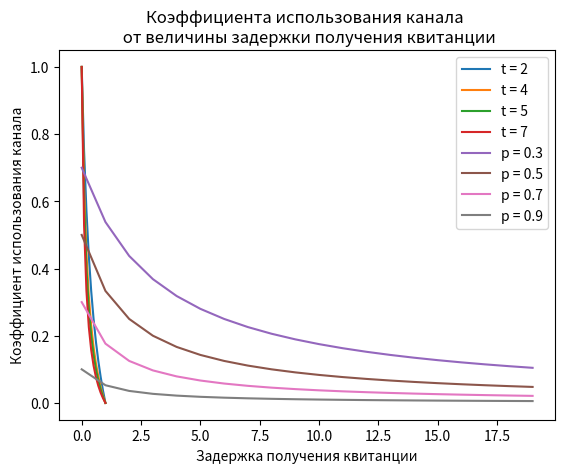

Generate this figure with matplotlib:
import matplotlib.pyplot as plt
import random
import numpy as np

p = 0.9
wait_time = 15

n_messages = 800

successMessages = []
virtual_channels = []

max_size = 3

for i in range(wait_time + 1):
    virtual_channels.append([])

next_value = 0
next_values = [i for i in range(wait_time + 1)]
max_next = 0

totalTime = 0

c = 0
while len(successMessages) < n_messages:
    totalTime += wait_time + 1
    for i in range(wait_time + 1):
        max_next = max(max_next, np.max(next_values))
        message = next_values.pop(0)
        
        temp_p = random.random()
        if message < n_messages:
            c += 1
        if temp_p > p and message < n_messages and len(virtual_channels[i]) < max_size:
           virtual_channels[i].append(message)
        
           next_values.append(max_next + 1)
        else:
            next_values.append(message)
        
        if len(virtual_channels[i]) != 0 and virtual_channels[i][0] == next_value:
            successMessages.append(virtual_channels[i].pop(0))
            next_value += 1
        # print(virtual_channels[i])
    print(next_values)
    print('-----------------')

print(successMessages[-1])
print(totalTime)
utilization = (c)/ (totalTime)

print(f"Коэффициент использования канала (Практ): {utilization}")
print(f"Коэффициент использования канала (Теор): {(1 - (p * max_size) / (wait_time + 1))}")


print(f"Среднее количество сообщений: {(c / n_messages)}")



# point #6
arguments = [i / 10 for i in range(11)] # p
t_array = [2, 4, 5, 7]
for t in t_array:
    values = []
    for i in arguments:
        temp = (1 - i) / (1 + i * t)
        values.append(temp)

    plt.plot(arguments, values, label='t = ' + str(t))
plt.legend()
plt.title('Коэффициента использования канала \n от вероятности ошибки в прямом канале')
plt.xlabel('Вероятность')
plt.ylabel('Коэффициент использования канала')
plt.show()

arguments = [i for i in range(20)]
p_array = [0.3, 0.5, 0.7, 0.9]
for p in p_array:
    values = []
    for i in arguments:
        temp = (1 - p) / (1 + p * i)
        values.append(temp)

    plt.plot(arguments, values, label='p = ' + str(p))
plt.legend()
plt.title('Коэффициента использования канала \n от величины задержки получения квитанции')
plt.xlabel('Задержка получения квитанции')
plt.ylabel('Коэффициент использования канала')
plt.show()